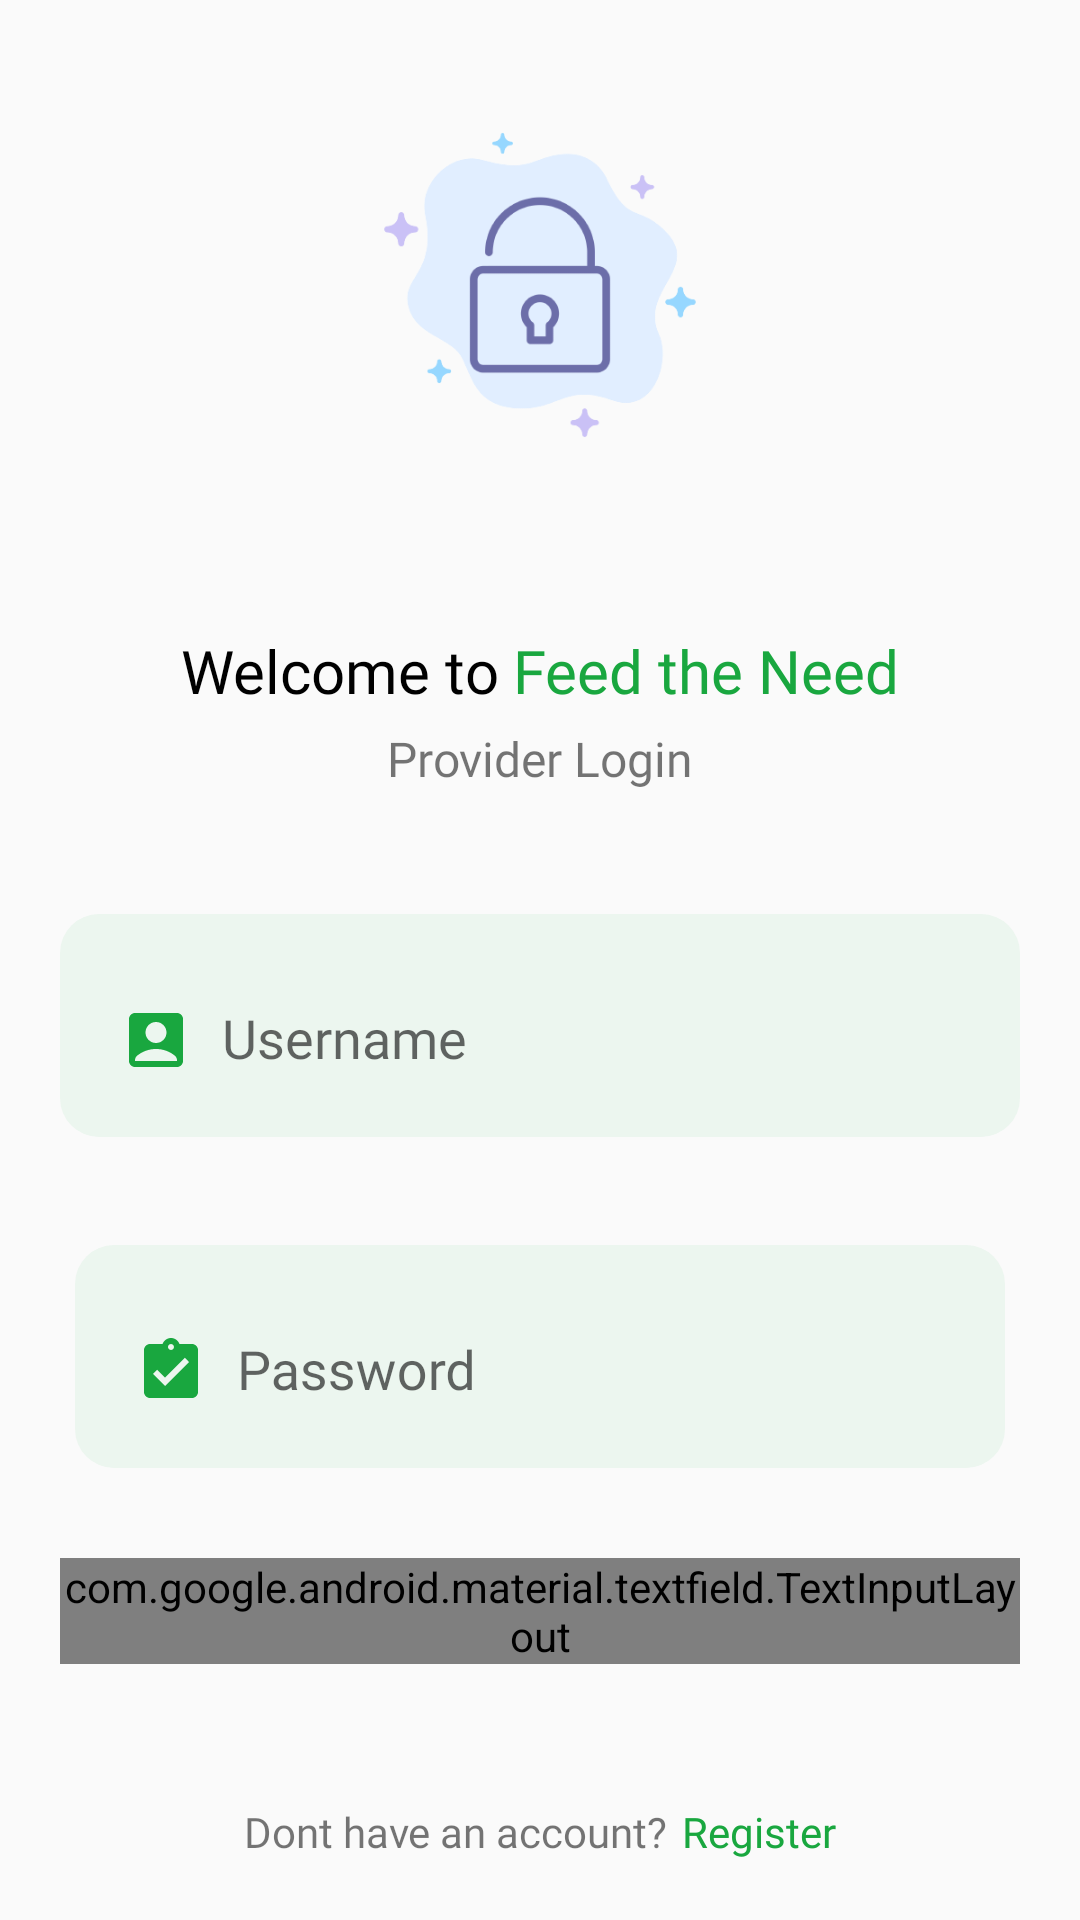

Here is an Android app screen rendered from its layout file. Give the layout XML and the strings, colors and styles it references.
<!-- AndroidManifest.xml: application theme Theme.FoodBankSurplus -->
<!-- res/layout/activity_provider_login.xml -->
<?xml version="1.0" encoding="utf-8"?>
<RelativeLayout xmlns:android="http://schemas.android.com/apk/res/android"
    xmlns:app="http://schemas.android.com/apk/res-auto"
    xmlns:tools="http://schemas.android.com/tools"
    android:layout_width="match_parent"
    android:layout_height="match_parent"
    android:orientation="vertical"
    tools:context=".ProviderLoginActivity">

    <LinearLayout
        android:layout_width="match_parent"
        android:layout_height="match_parent"
        android:orientation="vertical">


        <ImageView
            android:layout_width="150dp"
            android:layout_height="150dp"
            android:src="@drawable/login_img"
            android:layout_gravity="center"
            android:layout_marginTop="20dp"/>



        <LinearLayout
            android:layout_width="match_parent"
            android:layout_height="wrap_content"
            android:gravity="center_horizontal"
            android:orientation="horizontal">

            <TextView
                android:layout_width="wrap_content"
                android:layout_height="wrap_content"
                android:text="Welcome to"
                android:gravity="center"
                android:layout_marginTop="40dp"
                android:fontFamily="@font/poppins_semibold"
                android:textSize="20dp"
                android:textColor="@color/black"/>

            <TextView
                android:layout_width="wrap_content"
                android:layout_height="wrap_content"
                android:text="Feed the Need"
                android:gravity="center"
                android:layout_marginTop="40dp"
                android:layout_marginLeft="5dp"
                android:fontFamily="@font/poppins_semibold"
                android:textSize="20dp"
                android:textColor="@color/green"/>


        </LinearLayout>

        <TextView
            android:layout_width="match_parent"
            android:layout_height="wrap_content"
            android:layout_marginTop="5dp"
            android:fontFamily="@font/poppins_medium"
            android:gravity="center"
            android:text="Provider Login"
            android:textSize="16dp" />


        <LinearLayout
            android:layout_width="match_parent"
            android:layout_height="wrap_content"
            android:orientation="vertical">


            <com.google.android.material.textfield.TextInputLayout
                android:id="@+id/text_input_layout1"
                android:layout_width="match_parent"
                android:layout_height="wrap_content"
                android:layout_marginTop="30dp"
                android:layout_marginLeft="20dp"
                android:layout_marginRight="20dp"
                android:layout_marginBottom="20dp">

                <com.google.android.material.textfield.TextInputEditText
                    android:id="@+id/et_username"
                    android:layout_width="match_parent"
                    android:layout_height="wrap_content"
                    android:background="@drawable/splash_button"
                    android:drawableLeft="@drawable/ic_baseline_account_box_24"
                    android:drawablePadding="10dp"
                    android:fontFamily="@font/poppins_medium"
                    android:hint="Username"
                    android:paddingTop="30dp"
                    android:paddingLeft="20dp"
                    android:paddingRight="20dp"
                    android:paddingBottom="20dp"/>

            </com.google.android.material.textfield.TextInputLayout>

            <com.google.android.material.textfield.TextInputLayout
                android:id="@+id/text_input_layout2"
                android:layout_width="match_parent"
                android:layout_height="wrap_content"
                android:layout_marginLeft="20dp"
                android:layout_marginRight="20dp"
                android:padding = "5dp"
                android:layout_marginBottom="25dp">

                <com.google.android.material.textfield.TextInputEditText
                    android:id="@+id/et_pass"
                    android:layout_width="match_parent"
                    android:layout_height="wrap_content"
                    android:background="@drawable/splash_button"
                    android:drawableLeft="@drawable/ic_baseline_assignment_turned_in_24"
                    android:drawablePadding="10dp"
                    android:paddingTop="30dp"
                    android:paddingLeft="20dp"
                    android:paddingRight="20dp"
                    android:paddingBottom="20dp"
                    android:fontFamily="@font/poppins_medium"
                    android:hint="Password" />

            </com.google.android.material.textfield.TextInputLayout>

            <LinearLayout
                android:layout_width="match_parent"
                android:layout_height="wrap_content"
                android:orientation="horizontal"/>


            <com.google.android.material.textfield.TextInputLayout
                android:id="@+id/menu_drop"
                style="@style/Widget.MaterialComponents.TextInputLayout.OutlinedBox.ExposedDropdownMenu"
                android:layout_width="match_parent"
                android:layout_height="wrap_content"
                android:hint="@string/select"
                android:layout_marginLeft="20dp"
                android:layout_marginRight="20dp"
                android:layout_marginBottom="25dp"
                android:background="@drawable/splash_button"
                android:outlineSpotShadowColor="@color/green"
                app:hintTextColor="@color/green"
                android:textColorHint="@color/green"
                app:boxStrokeColor="@color/green">

                <AutoCompleteTextView
                    android:id="@+id/drop_items"
                    android:layout_width="match_parent"
                    android:layout_height="match_parent"
                    android:layout_weight="1"
                    android:inputType="none"
                    android:text="Choose your module"
                    />

            </com.google.android.material.textfield.TextInputLayout>


            <com.google.android.material.button.MaterialButton
                android:layout_width="match_parent"
                android:layout_height="wrap_content"
                android:text="Login"
                android:textColor="@color/white"
                android:padding="15dp"
                android:layout_margin="40dp"
                android:textSize="17dp"
                android:fontFamily="@font/poppins_semibold"
                android:backgroundTint="@color/green"/>

        </LinearLayout>


    </LinearLayout>


    <LinearLayout
        android:layout_width="match_parent"
        android:layout_height="wrap_content"
        android:layout_alignParentBottom="true"
        android:gravity="center"
        android:layout_marginBottom="20dp"
        android:orientation="horizontal">

        <TextView
            android:layout_width="wrap_content"
            android:layout_height="wrap_content"
            android:text="Dont have an account?"
            android:fontFamily="@font/poppins_semibold"
            android:textAlignment="center"
            android:gravity="center_horizontal"/>

        <TextView
            android:layout_width="wrap_content"
            android:layout_height="wrap_content"
            android:text="Register"
            android:paddingLeft="5dp"
            android:fontFamily="@font/poppins_semibold"
            android:textColor="@color/green"
            android:textAlignment="center"
            android:layout_gravity="center_horizontal"
            android:gravity="center_horizontal"/>



    </LinearLayout>





</RelativeLayout>
<!-- resources referenced by this layout -->
<resources>
  <color name="black">#FF000000</color>
  <color name="green">#19a73f</color>
  <color name="white">#FFFFFFFF</color>
  <!-- drawable ic_baseline_account_box_24 (drawable) -->
  <vector android:height="24dp" android:tint="#19A73F"
      android:viewportHeight="24" android:viewportWidth="24"
      android:width="24dp" xmlns:android="http://schemas.android.com/apk/res/android">
      <path android:fillColor="@android:color/white" android:pathData="M19,3H5C3.9,3 3,3.9 3,5v14c0,1.1 0.9,2 2,2h14c1.1,0 2,-0.9 2,-2V5C21,3.9 20.1,3 19,3zM12,6c1.93,0 3.5,1.57 3.5,3.5c0,1.93 -1.57,3.5 -3.5,3.5s-3.5,-1.57 -3.5,-3.5C8.5,7.57 10.07,6 12,6zM19,19H5v-0.23c0,-0.62 0.28,-1.2 0.76,-1.58C7.47,15.82 9.64,15 12,15s4.53,0.82 6.24,2.19c0.48,0.38 0.76,0.97 0.76,1.58V19z"/>
  </vector>
  <!-- drawable ic_baseline_assignment_turned_in_24 (drawable) -->
  <vector android:height="24dp" android:tint="#19A73F"
      android:viewportHeight="24" android:viewportWidth="24"
      android:width="24dp" xmlns:android="http://schemas.android.com/apk/res/android">
      <path android:fillColor="@android:color/white" android:pathData="M19,3h-4.18C14.4,1.84 13.3,1 12,1c-1.3,0 -2.4,0.84 -2.82,2L5,3c-1.1,0 -2,0.9 -2,2v14c0,1.1 0.9,2 2,2h14c1.1,0 2,-0.9 2,-2L21,5c0,-1.1 -0.9,-2 -2,-2zM12,3c0.55,0 1,0.45 1,1s-0.45,1 -1,1 -1,-0.45 -1,-1 0.45,-1 1,-1zM10,17l-4,-4 1.41,-1.41L10,14.17l6.59,-6.59L18,9l-8,8z"/>
  </vector>
  <!-- drawable login_img: png bitmap (drawable, 26161 bytes) -->
  <!-- drawable splash_button (drawable) -->
  <?xml version="1.0" encoding="utf-8"?>
  <shape xmlns:android="http://schemas.android.com/apk/res/android" android:shape="rectangle">
  
      <corners android:radius="13dp"/>
      <solid android:color="@color/light_green"/>
  
  </shape>
  <string name="select">Select Items</string>
  <style name="Theme.FoodBankSurplus" parent="Theme.AppCompat.DayNight.NoActionBar">
          
          <item name="colorPrimary">@color/purple_500</item>
          <item name="colorPrimaryVariant">@color/purple_700</item>
          <item name="colorOnPrimary">@color/white</item>
          
          <item name="colorSecondary">@color/teal_200</item>
          <item name="colorSecondaryVariant">@color/teal_700</item>
          <item name="colorOnSecondary">@color/black</item>
          
          <item name="android:statusBarColor">?attr/colorPrimaryVariant</item>
          
      </style>
  <color name="light_green">#ECF6EF</color>
  <color name="purple_500">#FF6200EE</color>
  <color name="purple_700">#FF3700B3</color>
  <color name="teal_200">#FF03DAC5</color>
  <color name="teal_700">#FF018786</color>
</resources>
